Run: headless pygame with SDL's dummy video driver; simulated clock (each Clock.tick advances the game by its frame time, no real sleeping); random seed 0; keys injected as events and as key.get_pressed() state; no mouse input.
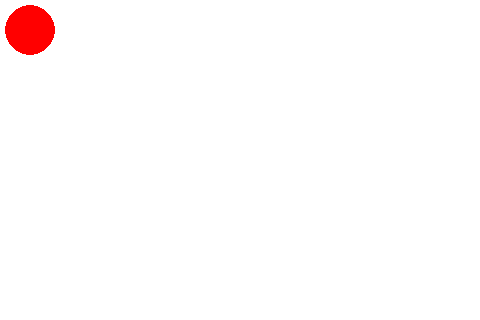
Frame 1 of 4 · flips 1–60 · no input
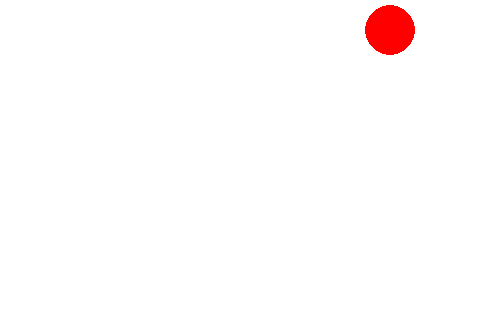
Frame 2 of 4 · flips 61–180 · tapped SPACE, RETURN · held RIGHT (→), D
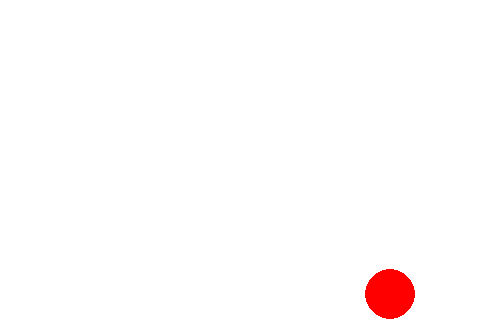
Frame 3 of 4 · flips 181–300 · held DOWN (↓), S
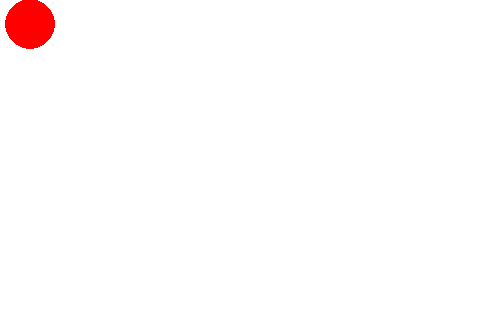
Frame 4 of 4 · flips 301–420 · held LEFT (←), A, UP (↑), W

The pygame program that drew these frames:

import pygame
pygame.init()
screen = pygame.display.set_mode((480, 320))
done = False
x = 30
y = 30
clock = pygame.time.Clock()
while not done:
        for event in pygame.event.get():
                if event.type == pygame.QUIT:
                        done = True
        pressed = pygame.key.get_pressed()
        if pressed[pygame.K_ESCAPE]: done=True
        if pressed[pygame.K_UP]: y -= 3
        if pressed[pygame.K_DOWN]: y += 3
        if pressed[pygame.K_LEFT]: x -= 3
        if pressed[pygame.K_RIGHT]: x += 3
        if x>=480-23: x-=3
        if x<=0+23: x+=3
        if y>=320-23: y-=3
        if y<=0+23: y+=3
        screen.fill((255,255,255))
        pygame.draw.circle(screen,(255,0,0),(x,y), 25)
        pygame.display.flip()
        clock.tick(60)
